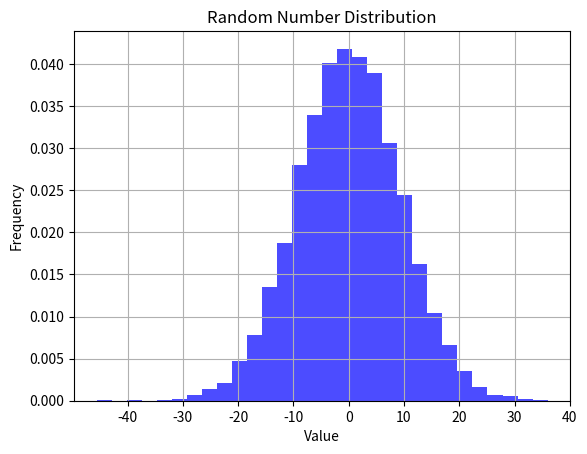

The matplotlib source for this figure:
import matplotlib.pyplot as plt
import random


def plot_distribution(getrandom,*args,num_samples=10000):
    samples = [getrandom(*args) for _ in range(num_samples)]
    # samples = [i for i in samples if i<70]
    print(samples[0])
    print(min(samples),max(samples))
    plt.hist(samples, bins=30, density=True, alpha=0.7, color='b')
    plt.title('Random Number Distribution')
    plt.xlabel('Value')
    plt.ylabel('Frequency')
    plt.grid(True)
    plt.show()

def getrandom(n):
    return sum([(2*random.random()-1)*(2*random.random()-1) for _ in range(n)])

def __get_delta():
    u = random.random()
    if u < 0.5:
        return (2 * u) ** (1 / (5 + 1)) - 1 # self.mutation_param = 5
    return 1 - (2 * (1 - u)) ** (1 / (5 + 1))



if __name__=='__main__':
    plot_distribution(getrandom,800)






